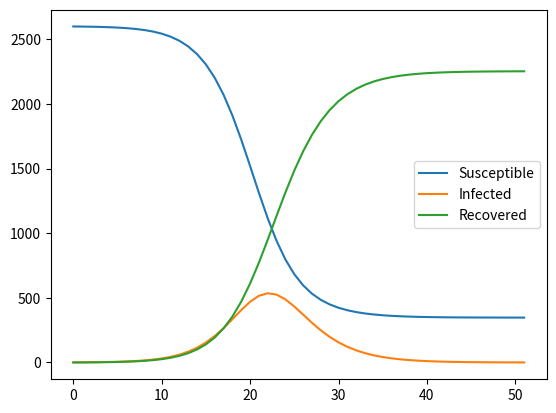

This figure's Python source:
import numpy as np
import matplotlib.pyplot as plt

def SIR(N, R_0, infectious, I_0, t, model='SIR', incubation=5.2, alpha = 0.05, death = 6, plot_results=False):

    check1 = False
    check2 = False

    if model == 'SEIR':
        check1 = True
    elif model == 'SEIRD':
        check1 = True
        check2 = True
    elif model != "SIR":
        print("ERROR!, choose valid model (SIR, SEIR, or SEIRD)")
        return()

    gamma = 1/infectious
    beta = R_0 * gamma
    delta = 1/incubation
    rho = 1/death

    S = N - I_0
    E = 0
    I = I_0
    R = 0
    D = 0

    def deltaS():
        return -beta * I * S/N

    def deltaE():
        return beta * I * S/N - delta * E

    def deltaI():
        if check2:
            return delta * E - (1 - alpha) * gamma * I - alpha * rho * I
        elif check1:
            return delta * E - gamma * I
        else:
            return beta * I * S/N - gamma * I

    def deltaR():
        if check2:
            return (1 - alpha) * gamma * I
        else:
            return gamma * I

    def deltaD():
        if check2:
            return alpha * rho * I
        else:
            return 0

    S_array = [S]
    E_array = [E]
    I_array = [I]
    R_array = [R]
    D_array = [D]

    done = False
    j = 0
    while not done and j < t:
        s = deltaS()
        e = deltaE()
        i = deltaI()
        r = deltaR()
        d = deltaD()

        S += s
        E += e
        I += i
        R += r
        D += d

        j += 1

        S_array.append(S)
        E_array.append(E)
        I_array.append(I)
        R_array.append(R)
        D_array.append(D)
        
        if I < 0.5:
            done = True
        


    X = np.arange(len(S_array))
    
    if plot_results:
        plt.plot(X, S_array, label='Susceptible')
        if check1:
            plt.plot(X, E_array, label='Exposed')
        plt.plot(X, I_array, label='Infected')
        plt.plot(X, R_array, label='Recovered')
        if check2:
            plt.plot(X, D_array, label='Deceased')
        plt.legend()
        plt.show()
    
    return {'S': S_array, 'I': I_array, 'E': E_array, 'R': R_array, 'D': D_array}

if __name__ == "__main__":
    SIR(51*51, 2.2, 2.9, 1, 150, 'SIR', plot_results=True)